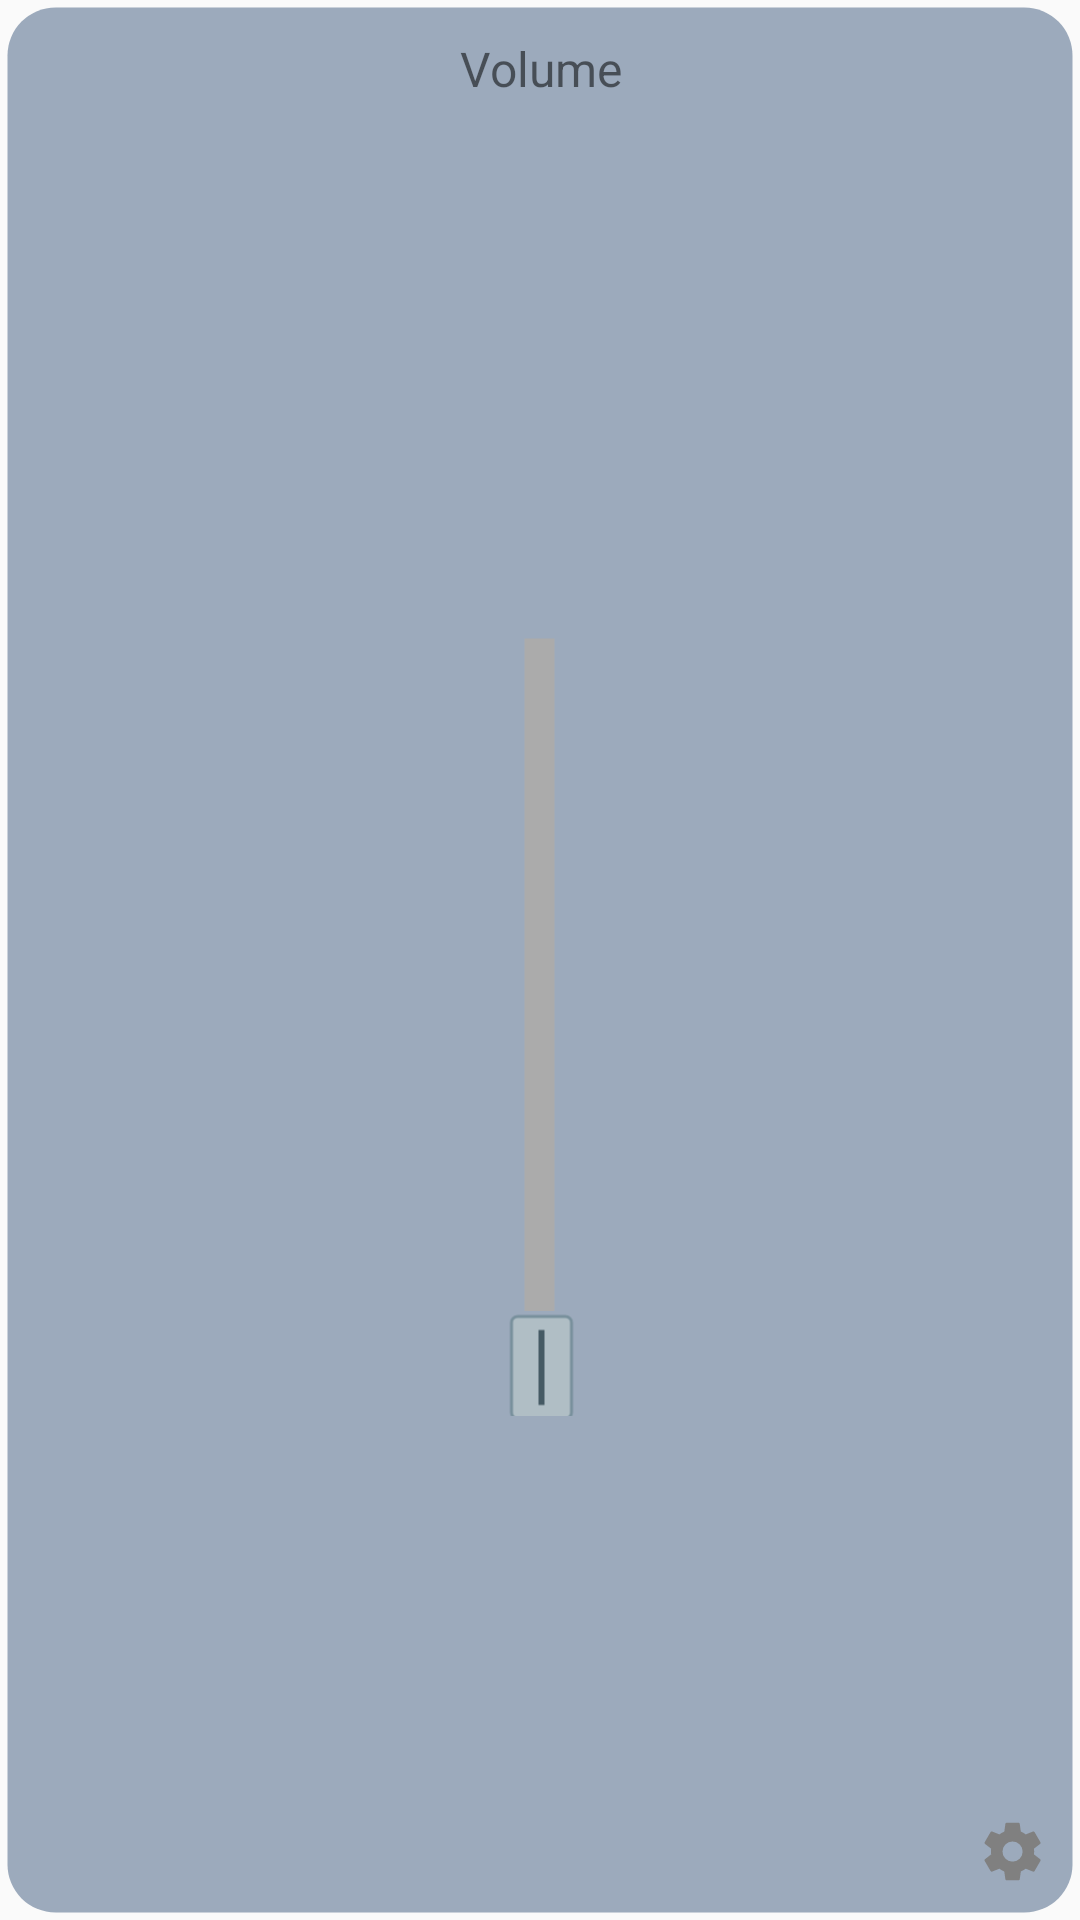

Reconstruct the res/layout file that produces this screen, plus the resources it refers to.
<!-- AndroidManifest.xml: application theme Theme.LBLive -->
<!-- res/layout/slider_item.xml -->
<FrameLayout
    xmlns:android="http://schemas.android.com/apk/res/android"
    android:id="@+id/mute_field"
    android:layout_width="match_parent"
    android:layout_height="match_parent"
    android:visibility="visible"
    android:background="@drawable/rounded_background">

    
    <TextView
        android:id="@+id/textView"
        android:layout_width="match_parent"
        android:layout_height="wrap_content"
        android:gravity="center"
        android:textSize="16sp"
        android:text="Volume"
        android:layout_alignParentTop="true"
        android:layout_marginTop="12dp" />

    
    <SeekBar
        android:id="@+id/seekBar"
        android:layout_width="280dp"
        android:layout_height="wrap_content"
        android:max="100"
        android:progress="00"
        android:rotation="270"
        android:layout_gravity="center"
        android:layout_marginTop="12dp"
        android:thumb="@drawable/slider_thumb"
        android:progressDrawable="@drawable/slider_progress"
        android:hapticFeedbackEnabled="true" />

    
    <ImageButton
        android:id="@+id/settings_button_slider"
        android:layout_width="24dp"
        android:layout_height="25dp"
        android:layout_gravity="end|bottom"
        android:layout_marginEnd="10dp"
        android:layout_marginBottom="10dp"
        android:src="@drawable/ic_settings"
        android:contentDescription="settings"
        android:background="?android:attr/selectableItemBackgroundBorderless"
        android:clickable="true"
        android:focusable="true" />
</FrameLayout>
<!-- resources referenced by this layout -->
<resources>
  <!-- drawable ic_settings (drawable) -->
  <?xml version="1.0" encoding="utf-8"?>
  <vector android:height="24dp" android:viewportHeight="25.001"
      android:viewportWidth="25.0" android:width="24dp" xmlns:android="http://schemas.android.com/apk/res/android">
      <path android:fillColor="@color/gray" android:pathData="M12,15.5A3.5,3.5 0 0,1 8.5,12A3.5,3.5 0 0,1 12,8.5A3.5,3.5 0 0,1 15.5,12A3.5,3.5 0 0,1 12,15.5M19.43,12.97C19.47,12.65 19.5,12.33 19.5,12C19.5,11.67 19.47,11.34 19.43,11L21.54,9.37C21.73,9.22 21.78,8.95 21.66,8.73L19.66,5.27C19.54,5.05 19.27,4.96 19.05,5.05L16.56,6.05C16.04,5.66 15.5,5.32 14.87,5.07L14.5,2.42C14.46,2.18 14.25,2 14,2H10C9.75,2 9.54,2.18 9.5,2.42L9.13,5.07C8.5,5.32 7.96,5.66 7.44,6.05L4.95,5.05C4.73,4.96 4.46,5.05 4.34,5.27L2.34,8.73C2.21,8.95 2.27,9.22 2.46,9.37L4.57,11C4.53,11.34 4.5,11.67 4.5,12C4.5,12.33 4.53,12.65 4.57,12.97L2.46,14.63C2.27,14.78 2.21,15.05 2.34,15.27L4.34,18.73C4.46,18.95 4.73,19.03 4.95,18.95L7.44,17.94C7.96,18.34 8.5,18.68 9.13,18.93L9.5,21.58C9.54,21.82 9.75,22 10,22H14C14.25,22 14.46,21.82 14.5,21.58L14.87,18.93C15.5,18.67 16.04,18.34 16.56,17.94L19.05,18.95C19.27,19.03 19.54,18.95 19.66,18.73L21.66,15.27C21.78,15.05 21.73,14.78 21.54,14.63L19.43,12.97Z" />
  </vector>
  <!-- drawable rounded_background (drawable) -->
  <shape xmlns:android="http://schemas.android.com/apk/res/android">
      <solid android:color="@color/purple_200" />
      <corners android:radius="16dp" /> 
      <stroke
          android:color="@color/transparent"
          android:width="5dp" /> 
  </shape>
  <!-- drawable slider_progress (drawable) -->
  <layer-list xmlns:android="http://schemas.android.com/apk/res/android">
      <item android:id="@android:id/background">
          <shape
              android:shape="line">
              <stroke
                  android:color="@color/seek_bar_background"
                  android:width="10dp"/>
          </shape>
      </item>
      <item android:id="@android:id/secondaryProgress">
          <clip>
              <shape
                  android:shape="line">
                  <stroke
                      android:color="@color/seek_bar_secondary_progress"
                      android:width="10dp"/>
              </shape>
          </clip>
      </item>
  
      <item android:id="@android:id/progress">
          <clip>
              <shape
                  android:shape="line">
                  <stroke
                      android:color="@color/seek_bar_progress"
                      android:width="10dp"/>
              </shape>
          </clip>
      </item>
  
  </layer-list>
  <!-- drawable slider_thumb (drawable) -->
  <vector xmlns:android="http://schemas.android.com/apk/res/android"
      android:width="38dp"
      android:height="23dp"
      android:viewportWidth="38"
      android:viewportHeight="23">
  
      
      <path
          android:fillColor="#B0BEC5"
          android:strokeColor="#78909C"
          android:strokeWidth="1"
          android:pathData="M2,4 v16 a2,2 0,0,0 2,2 h30 a2,2 0,0,0 2,-2 v-16 a2,2 0,0,0 -2,-2 h-30 a2,2 0,0,0 -2,2 z" />
  
      
      <path
          android:fillColor="#455A64"
          android:pathData="M6.5,11 h25 v2 h-25 z" />
  
  </vector>
  <style name="Theme.LBLive" parent="Theme.AppCompat.Light.DarkActionBar">
          
          <item name="colorPrimary">@color/purple_500</item>
          <item name="colorPrimaryDark">@color/purple_700</item>
          <item name="colorAccent">@color/teal_200</item>
      </style>
  <color name="gray">#808080</color>
  <color name="purple_200">#9caabc</color>
  <color name="transparent">#00FFFFFF</color>
  <color name="seek_bar_background">#ababab</color>
  <color name="seek_bar_secondary_progress">#3399CC</color>
  <color name="seek_bar_progress">#808080</color>
  <color name="purple_500">#9caabc</color>
  <color name="purple_700">#9caabc</color>
  <color name="teal_200">#FF03DAC5</color>
</resources>
